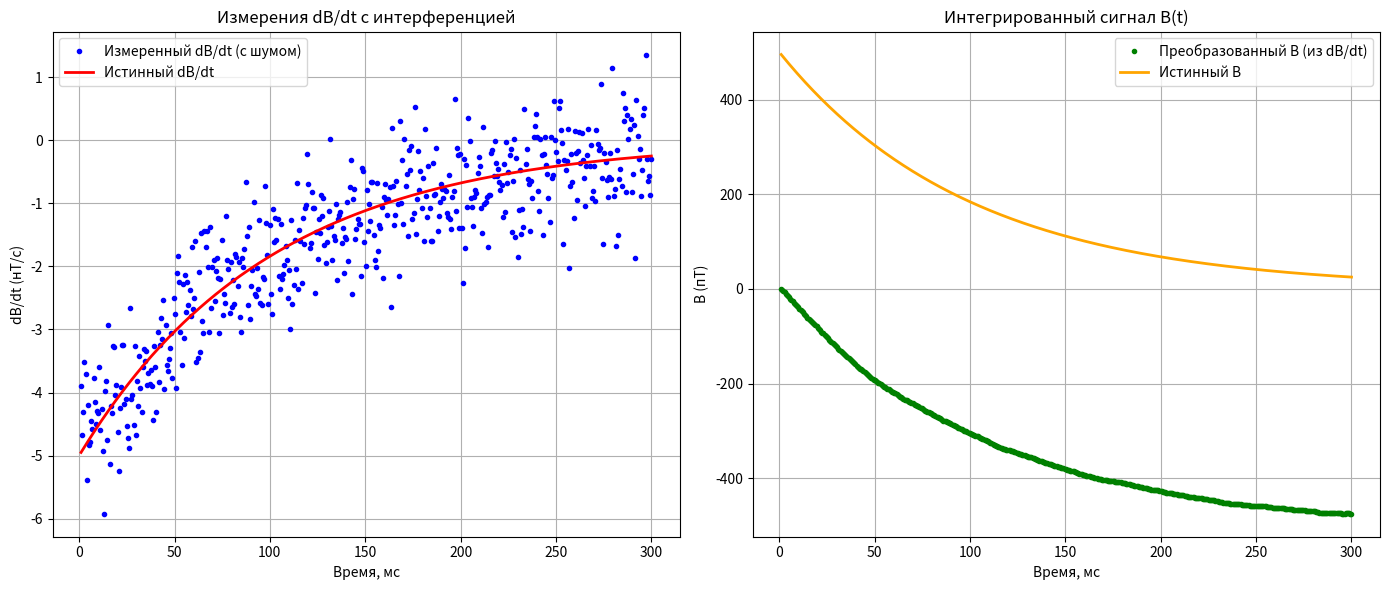

Recreate this plot in Python.
import numpy as np
import matplotlib.pyplot as plt
from scipy.integrate import cumulative_trapezoid as cumtrapz

# Для воспроизводимости результатов
np.random.seed(0)

# Задаем параметры модели
A = 500.0      # Амплитуда экспоненциального затухания (в пТ)
tau = 0.1     # Константа затухания (в секундах)

# Уровень шума для системы dB/dt (например, 0.3 нТ/с)
noise_level = 0.6 # нТ/с

# Создаем временной массив от 1 мс до 300 мс (500 точек)
t = np.linspace(0.001, 0.3, 500)  # время в секундах

# Вычисляем истинный сигнал dB/dt (в пТ/с), затем преобразуем в нТ/с (умножая на 0.001)
dBdt_true = - (A/tau) * np.exp(-t/tau)           # в пТ/с
dBdt_true_nT = 0.001 * dBdt_true                   # в нТ/с

# Истинное магнитное поле B(t) (в пТ)
B_true = A * np.exp(-t/tau)

# Моделируем измеренный сигнал dB/dt, добавляя гауссовский шум
noise = np.random.normal(0, noise_level, size=t.shape)
dBdt_measured_nT = dBdt_true_nT + noise

# Сигнал dB/dt в измерениях может быть "заслонён" шумом
# Теперь преобразуем измеренный dB/dt в B(t) путём численного интегрирования:
# B(t) = ∫ (dB/dt) dt. Здесь интегрируем измеренный сигнал, полученный в нТ/с.
B_measured_nT = cumtrapz(dBdt_measured_nT, t, initial=0)
# Переводим B из нТ в пТ (1 нТ = 1000 пТ)
B_measured = B_measured_nT * 1000

# Визуализация результатов:
plt.figure(figsize=(14, 6))

# График 1: dB/dt (полезный сигнал скрыт шумом)
plt.subplot(1, 2, 1)
plt.plot(t*1000, dBdt_measured_nT, 'b.', label="Измеренный dB/dt (с шумом)")
plt.plot(t*1000, dBdt_true_nT, 'r-', linewidth=2, label="Истинный dB/dt")
plt.xlabel("Время, мс")
plt.ylabel("dB/dt (нТ/с)")
plt.title("Измерения dB/dt с интерференцией")
plt.legend()
plt.grid(True)

# График 2: Преобразованный сигнал B(t)
plt.subplot(1, 2, 2)
plt.plot(t*1000, B_measured, 'g.', label="Преобразованный B (из dB/dt)")
plt.plot(t*1000, B_true, 'orange', linewidth=2, label="Истинный B")
plt.xlabel("Время, мс")
plt.ylabel("B (пТ)")
plt.title("Интегрированный сигнал B(t)")
plt.legend()
plt.grid(True)

plt.tight_layout()
plt.show()